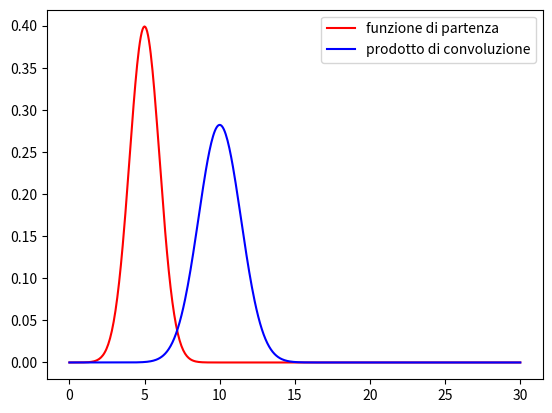

Generate this figure with matplotlib:
import numpy as np
import math
import matplotlib.pyplot as plt



K= 500

mu= 5
sigma= 1






def f_m(m, mu, sigma):

    return (1/np.sqrt(2*math.pi*sigma**2))*np.exp(-(m-mu)**2/(2*sigma**2))





masse= np.linspace(0, 30, K)
dM= masse[1] - masse[0]


val_conv= masse

prod_conv= np.zeros(len(val_conv))



for i in range(0, len(val_conv)):

    integrale= 0

    for j in range(0, len(masse)):

        prod= f_m(masse[j], mu, sigma)*f_m(val_conv[i]-masse[j], mu, sigma)

        if( j==0 or j==(K-1) ):
            integrale+= dM*prod/2

        else:
            integrale+= dM*prod

    prod_conv[i]= integrale


figure= plt.figure()

plt.plot(masse, f_m(masse, mu, sigma), linestyle="-", marker="", color="red", label="funzione di partenza")
plt.plot(val_conv, prod_conv, linestyle="-", marker="", color="blue", label="prodotto di convoluzione")


plt.legend()

plt.show()